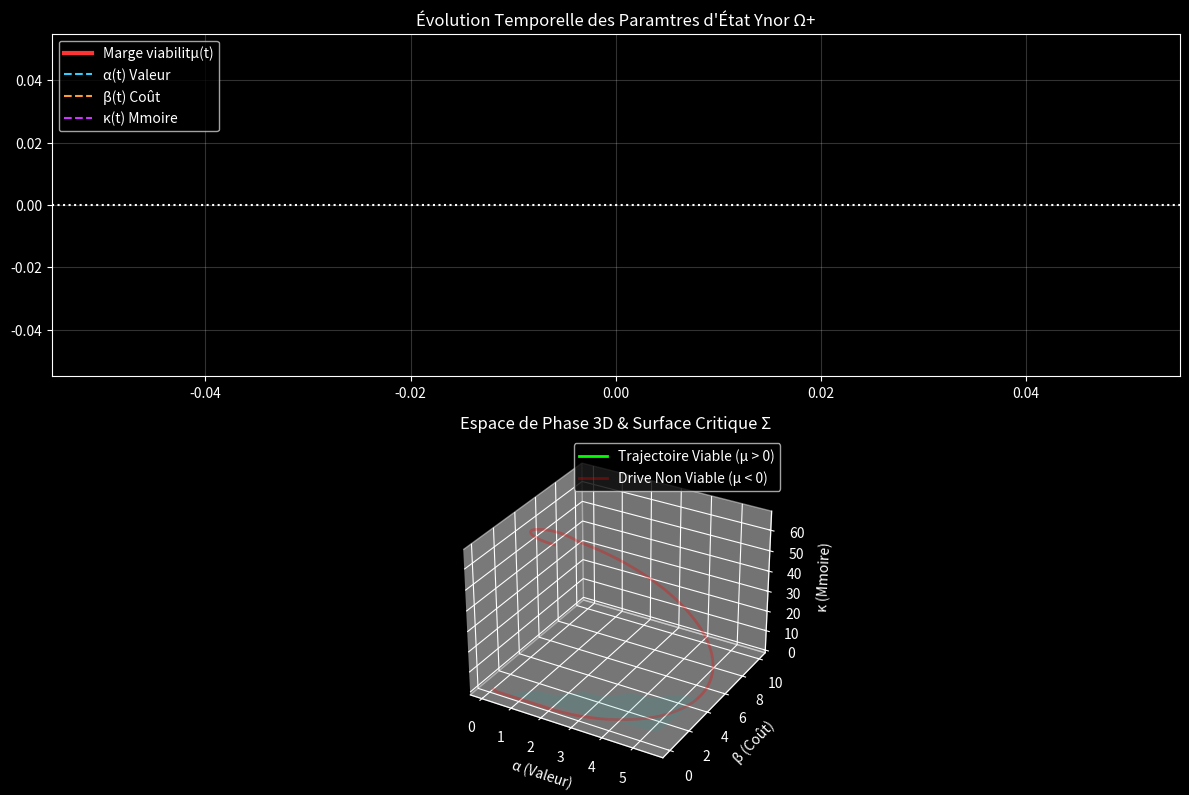

Generate this figure with matplotlib:
"""


YNOR Ω+ : FORMALISATION DYNAMIQUE EXPLICITE


Simulateur Numrique du Systme Dynamique Gnratif.





Systme d'Équations Diffrentielles (Couplage α, β, κ) :


dα/dt = a1 - a2*β


dβ/dt = b1*α - b2


dκ/dt = c1*β - c2*α


"""





import numpy as np


import matplotlib.pyplot as plt


from mpl_toolkits.mplot3d import Axes3D


from scipy.integrate import odeint


import os





# Paramtres du systme Ynor Ω+


# Pour un systme possdant un attracteur viable, on choisit les constantes:


a1, a2 = 0.5, 0.1   # La verbosit(β) freine la cration de valeur (α)


b1, b2 = 0.2, 0.4   # La valeur (α) exige un coût mathmatique/structurel pour croître


c1, c2 = 0.3, 0.1   # La verbosits'accumule en mmoire, l'information pure la nettoie





def ynor_vector_field(S, t):


    alpha, beta, kappa = S


    


    # Dynamique Relle


    d_alpha = a1 - a2 * beta


    d_beta  = b1 * alpha - b2


    d_kappa = c1 * beta - c2 * alpha


    


    # Contrainte de positivitde l'Espace de Phase X = R^3_>=0


    if alpha <= 0 and d_alpha < 0: d_alpha = 0


    if beta <= 0 and d_beta < 0: d_beta = 0


    if kappa <= 0 and d_kappa < 0: d_kappa = 0


        


    return [d_alpha, d_beta, d_kappa]





def run_omega_plus_simulation():


    print("=====================================================")


    print(" YNOR Ω+ : Lancement du Simulateur Dynamique Continu")


    print("=====================================================")


    


    # Point d'quilibre thorique (Point Critique):


    alpha_star = b2 / b1


    beta_star = a1 / a2


    print(f"\n[ÉQUILIBRE ANALYTIQUE]")


    print(f"α* = {alpha_star:.2f}, β* = {beta_star:.2f}")


    


    # Temps continu


    t = np.linspace(0, 50, 1000)


    


    # Conditions initiales (Prompt LLM initial)


    S0 = [0.1, 0.1, 0.0]


    


    # Intgration du Flot de Gradient / Champ de Vecteur


    solution = odeint(ynor_vector_field, S0, t)


    


    alphas = solution[:, 0]


    betas  = solution[:, 1]


    kappas = solution[:, 2]


    mus    = alphas - betas - kappas


    


    # Trouver le moment de la bifurcation (mu passe < 0)


    stop_idx = len(t)


    for i, mu in enumerate(mus):


        if mu <= 0:


            stop_idx = i


            print(f"\n[!] BIFURCATION DISSIPATIVE ATTEINTE.")


            print(f"La trajectoire traverse la surface critique Σ (μ=0) t={t[i]:.2f}.")


            print(f"État critique : α={alphas[i]:.2f}, β={betas[i]:.2f}, κ={kappas[i]:.2f}")


            break


    


    # --- VISUALISATION TOPOLOGIQUE 2D ---


    plt.style.use('dark_background')


    fig = plt.figure(figsize=(12, 8))


    


    ax1 = fig.add_subplot(211)


    ax1.plot(t[:stop_idx], mus[:stop_idx], color='#ff3333', linewidth=3, label='Marge viabilitμ(t)')


    ax1.plot(t[:stop_idx], alphas[:stop_idx], color='#33ccff', linestyle='--', label='α(t) Valeur')


    ax1.plot(t[:stop_idx], betas[:stop_idx], color='#ff9933', linestyle='--', label='β(t) Coût')


    ax1.plot(t[:stop_idx], kappas[:stop_idx], color='#cc33ff', linestyle='--', label='κ(t) Mmoire')


    ax1.axhline(0, color='white', linestyle=':')


    ax1.set_title("Évolution Temporelle des Paramtres d'État Ynor Ω+")


    ax1.legend(loc='upper left')


    ax1.grid(True, alpha=0.2)


    


    # --- VISUALISATION PHASE SPACE 3D ---


    ax2 = fig.add_subplot(212, projection='3d')


    # Trajectoire viable


    ax2.plot(alphas[:stop_idx], betas[:stop_idx], kappas[:stop_idx], color='#00ff00', linewidth=2, label='Trajectoire Viable (μ > 0)')


    # Trajectoire non viable (fantomatique)


    if stop_idx < len(t):


        ax2.plot(alphas[stop_idx:], betas[stop_idx:], kappas[stop_idx:], color='#ff0000', linewidth=2, alpha=0.3, label='Drive Non Viable (μ < 0)')


    


    # Surface Critique Mu = 0 (alpha = beta + kappa)


    A_grid, B_grid = np.meshgrid(np.linspace(0, max(alphas), 10), np.linspace(0, max(betas), 10))


    K_grid = A_grid - B_grid


    K_grid[K_grid < 0] = np.nan # On ne plotte que kappa >= 0


    ax2.plot_surface(A_grid, B_grid, K_grid, color='cyan', alpha=0.1)


    


    ax2.set_xlabel('α (Valeur)')


    ax2.set_ylabel('β (Coût)')


    ax2.set_zlabel('κ (Mmoire)')


    ax2.set_title("Espace de Phase 3D & Surface Critique Σ")


    ax2.legend()


    


    plt.tight_layout()


    output_path = r"C:\Users\ronyc\Desktop\MDL Ynor Principal Investigatorure\MDL_Ynor_Framework\_02_RESEARCH_GRAPHS\ynor_omega_plus_phase_space.png"


    plt.savefig(output_path, dpi=300)


    print(f"\n[OK] Topologie 3D sauvegarde sous: {output_path}")





if __name__ == '__main__':


    run_omega_plus_simulation()
